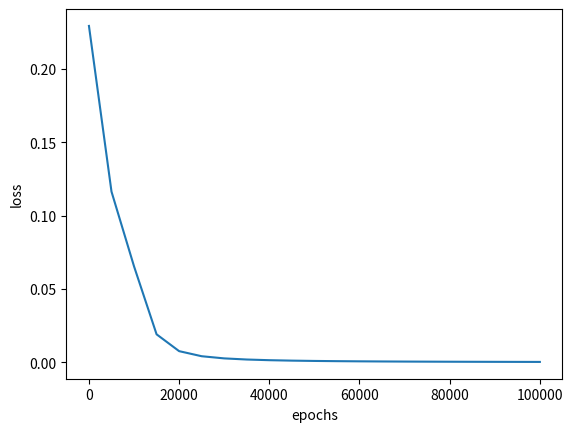

Reproduce this figure in Python.
import numpy as np
import matplotlib.pyplot as plt


#输入数据(4,2)
X = np.array([[0,0],
              [0,1],
              [1,0],
              [1,1]])
#标签
T = np.array([[0],
             [1],
             [1],
             [0]])
#定义一个2层神经网络：2-10-1
#输入层为2个神经元。隐藏层10个。
#输入层到隐藏层的参数矩阵W1
W1 = np.random.random([2,10])
#隐藏层到输出层的参数矩阵W2
W2 = np.random.random([10,1])
#学习率
lr = 0.1
#隐藏层偏置值
b1 = np.zeros([10])
#输出层偏置值
b2 = np.zeros([1])
#定义训练周期数量
epochs = 100001
#定义测试周期数量
test = 5000

#定义sigmoid函数与其导数
def sigmoid(x):
    return 1 / (1 + np.exp(-x))
def sigmoid_derivative(x):
    return x * (1 - x)

#更新权值和偏置值
def update():
    global X,T,W1, W2, lr, b1, b2
    #隐藏层神经元信号计算
    L1 = sigmoid(np.dot(X,W1)+b1)    #(4,10)
    #输出层神经元信号计算
    L2 = sigmoid(np.dot(L1,W2)+b2)   #(4,1)
    #输出层的学习信号
    delta_L2 = (T-L2) * sigmoid_derivative(L2)  #(4,1)
    #隐藏层的学习信号
    delta_L1 = delta_L2.dot(W2.T) * sigmoid_derivative(L1)
    #求隐藏层到输出层的权值改变
    #由于一次计算了多个样本，所以需要求平均
    delta_W2 = lr * L1.T.dot(delta_L2) / X.shape[0]
    #输入层到隐藏层的权值改变
    #由于一次计算了多个样本，所以需要求平均
    delta_W1 = lr * X.T.dot(delta_L1) / X.shape[0]
    #更新权值
    W1 = W1 + delta_W1
    W2 = W2 + delta_W2
    #改变偏置值
    #由于一次计算了多个样本，所以需要求平均
    b1 = b1 + lr * np.mean(delta_L1,axis=0)
    b2 = b2 + lr * np.mean(delta_L2,axis=0)

#定义空list保存loss值
loss = []

#训练
for i in range(epochs):
    #更新权值
    update()
    #每训练5000次计算一次loss值
    if i % test == 0:
        #隐藏层输出
        L1 = sigmoid(np.dot(X,W1)+b1)
        #输入层输出
        L2 = sigmoid(np.dot(L1,W2)+b2)
        #计算loss值
        print(f'epochs:{i}  loss:{np.mean(np.square(T-L2)/2)}',)
        #保存loss值
        loss.append(np.mean(np.square(T-L2)/2))

#画训练周期数与loss的关系图
plt.plot(range(0,epochs,test),loss)
plt.xlabel('epochs')
plt.ylabel('loss')
plt.show()

#隐藏层输出
L1 = sigmoid(np.dot(X,W1)+b1)
#输出层输出
L2 = sigmoid(np.dot(L1,W2)+b2)
print('output:')
print(L2)

#因为最终的分类只有0和1，所以我们把大于或者等于0.5的值归为1类，小于0.5的值归为0类
def predict(x):
    if x>0.5:
        return 1
    else:
        return 0

#map会根据提供的函数对制定序列做映射，相当于依次把L2中的值放到predict函数中计算，然后打印结果
print('predict:')
for i in L2:
    print(predict(i))
